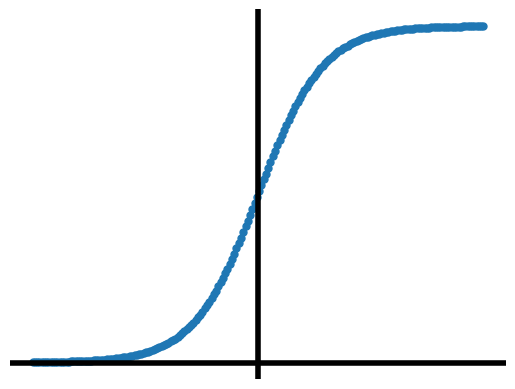

Source code (Python):
import numpy as np
import matplotlib.pyplot as plt

def sigmoid(x):
    return 1 / (1 + np.exp(-x))

# Generate x values
x_values = np.linspace(-7, 7, 200)
y_values = sigmoid(x_values)
fig, ax = plt.subplots()
ax.plot(x_values, y_values, marker='o',markersize=5)
ax.axhline(0, color='black', linewidth=4, linestyle='-', label='y=0')
ax.axvline(0, color='black', linewidth=4, linestyle='-', label='x=0')  # Add a vertical line at x=0
ax.axis('off')

# circle = plt.Circle((0, 0), 0.4, transform=ax.transAxes, color='black', fill=False, alpha=1)
# ax.add_patch(circle)
# plt.xlim(-4, 4)
# plt.ylim(0, 1)
# ax.set_aspect('equal', adjustable='box')
plt.show()